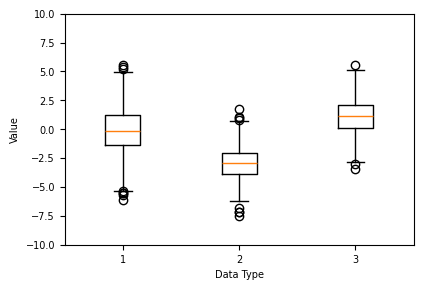
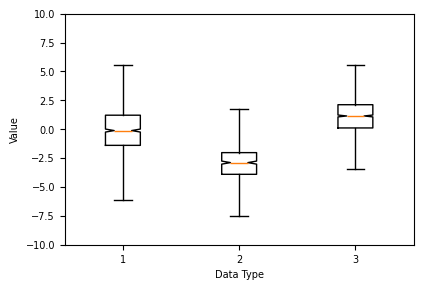
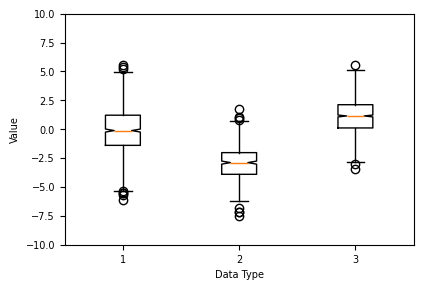
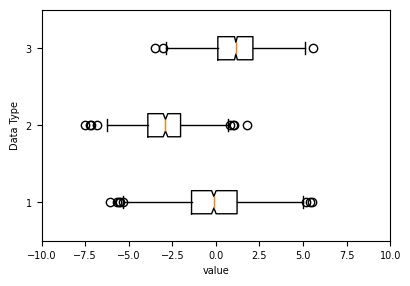

Recreate these plots in Python, in order.
import matplotlib.pyplot as plt
import numpy as np

# Setting basic style;
plt.style.use("default")
plt.rcParams["figure.figsize"] = (4.5, 3)
plt.rcParams["font.size"] = 7

# Data import;
np.random.seed(0)
data_a = np.random.normal(0, 2.0, 1000)
data_b = np.random.normal(-3, 1.5, 500)
data_c = np.random.normal(1.2, 1.5, 1500)

# Draw figure, whisker range: Q3 + whis * (Q3-Q1);
fig, ax = plt.subplots(1)

ax.boxplot([data_a, data_b, data_c], whis=1.5)
ax.set_ylim(-10, 10)
ax.set_xlabel("Data Type")
ax.set_ylabel("Value")

plt.show()

# Add notch.
fig, ax = plt.subplots(1)

# Longer whiskers.
ax.boxplot([data_a, data_b, data_c], notch=True, whis=2.5)
ax.set_ylim(-10, 10)
ax.set_xlabel("Data Type")
ax.set_ylabel("Value")

plt.show()

# Get whisker data;
fig, ax = plt.subplots(1)

box = ax.boxplot([data_a, data_b, data_c], notch=True, whis=1.5)
ax.set_ylim(-10, 10)
ax.set_xlabel("Data Type")
ax.set_ylabel("Value")

# box: whiskers, caps, boxes, medians, fliers, means;
# arr[min, Q1], arr[Q3, max]
whiskers = [item.get_ydata() for item in box["whiskers"]]
medians = [item.get_ydata() for item in box["medians"]]
# values outside whiskers;
fliers = [item.get_ydata() for item in box["fliers"]]

print("whiskers: \n", whiskers)
print("medians: \n", medians)
print("fliers: \n", fliers)

plt.show()

# Vertical boxplot;
fig, ax = plt.subplots(1)

ax.boxplot([data_a, data_b, data_c], notch=True, whis=1.5, vert=False)
ax.set_xlim(-10, 10)
ax.set_xlabel("value")
ax.set_ylabel("Data Type")

plt.show()

